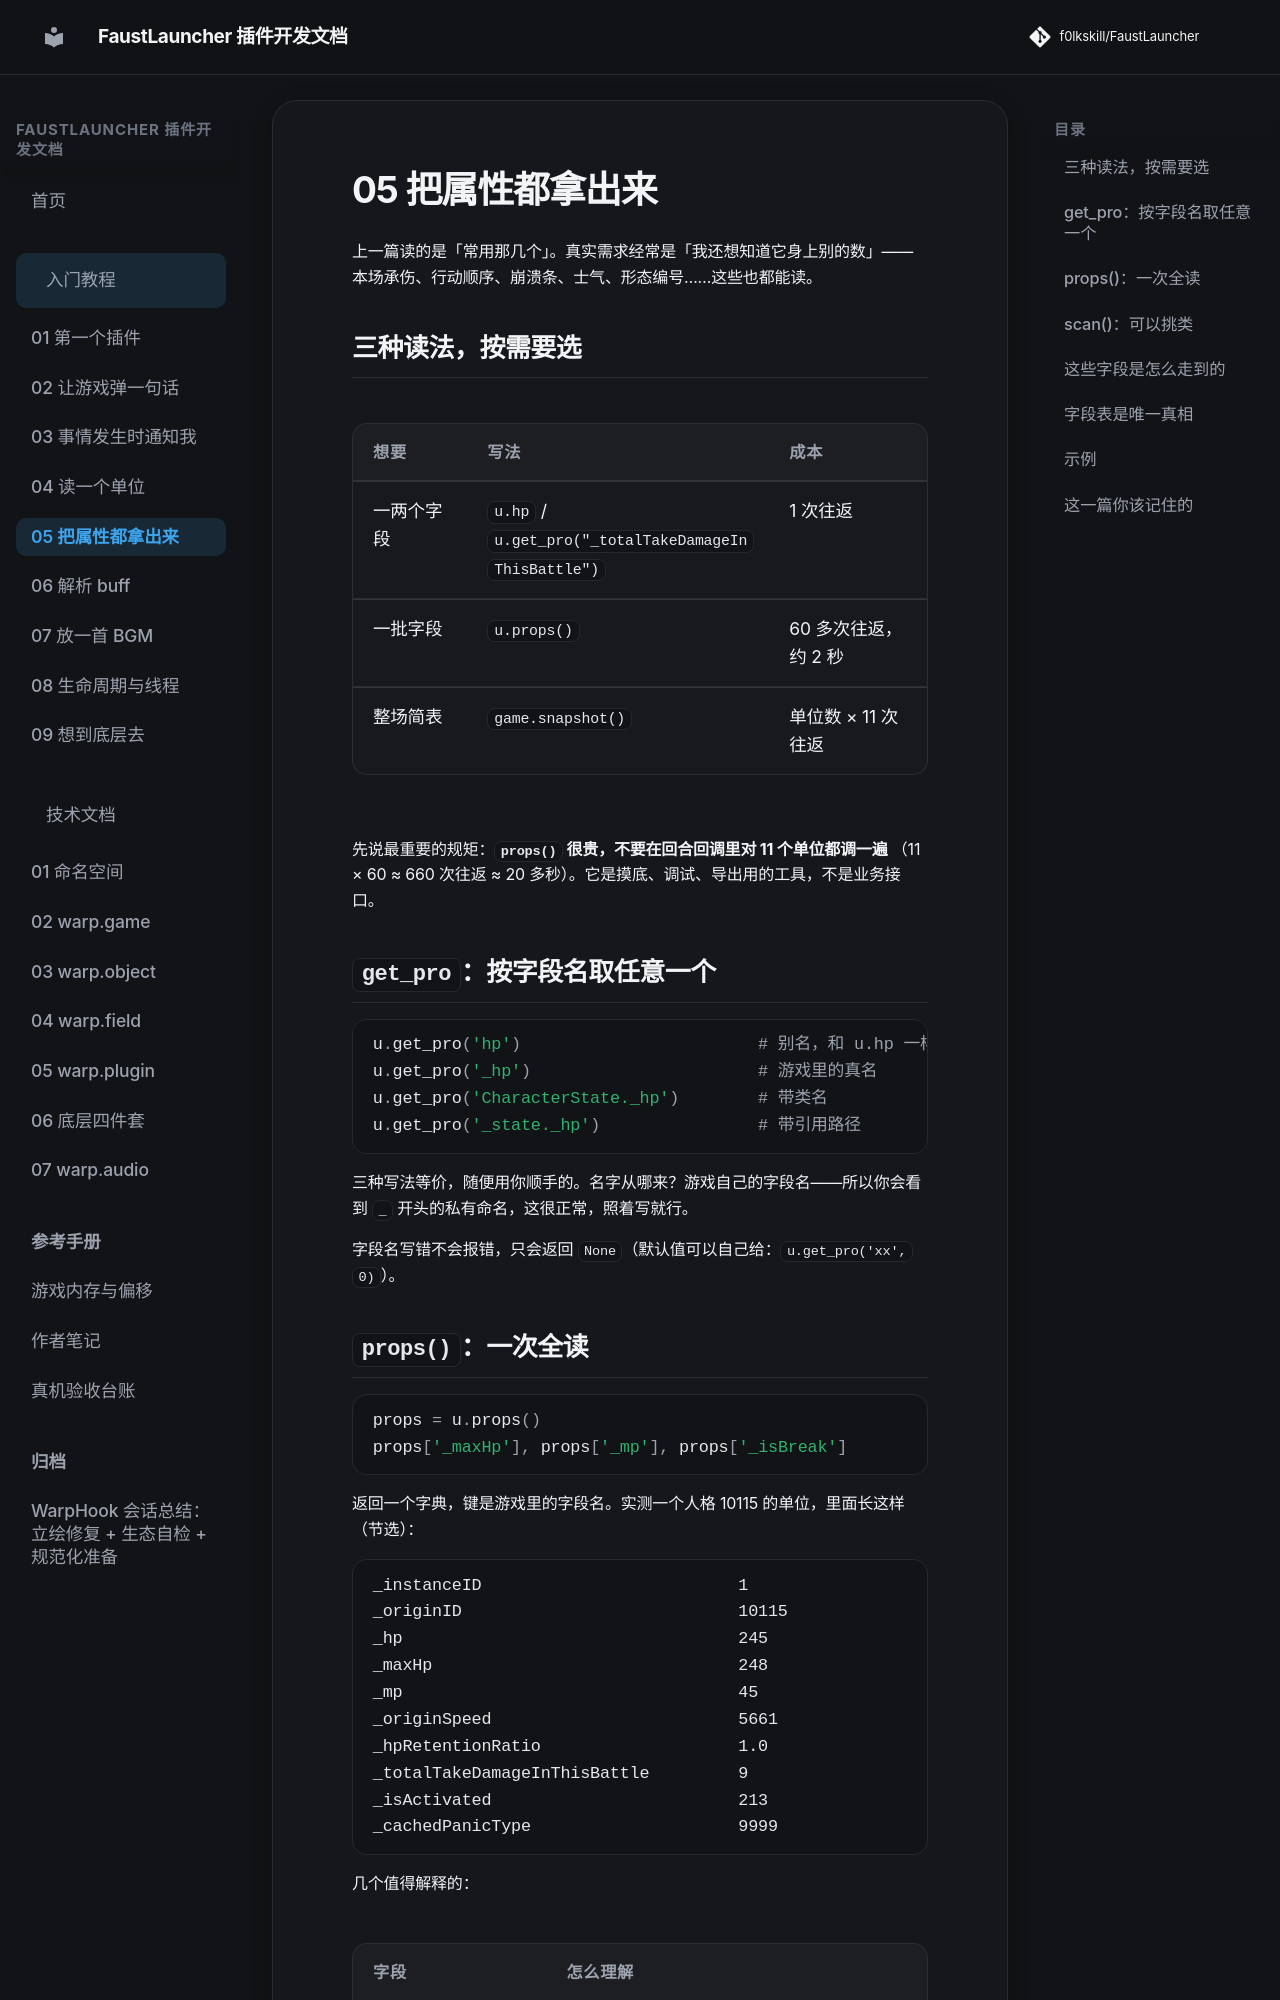

repository: f0lkskill/FaustLauncher · page: tutorial/05-props/index.html · generator: mkdocs

# 05 把属性都拿出来

上一篇读的是「常用那几个」。真实需求经常是「我还想知道它身上别的数」——
本场承伤、行动顺序、崩溃条、士气、形态编号……这些也都能读。

## 三种读法，按需要选

| 想要 | 写法 | 成本 |
| --- | --- | --- |
| 一两个字段 | `u.hp` / `u.get_pro("_totalTakeDamageInThisBattle")` | 1 次往返 |
| 一批字段 | `u.props()` | 60 多次往返，约 2 秒 |
| 整场简表 | `game.snapshot()` | 单位数 × 11 次往返 |

先说最重要的规矩：**`props()` 很贵，不要在回合回调里对 11 个单位都调一遍**
（11 × 60 ≈ 660 次往返 ≈ 20 多秒）。它是摸底、调试、导出用的工具，不是业务接口。

## `get_pro`：按字段名取任意一个

```python
u.get_pro('hp')                        # 别名，和 u.hp 一样
u.get_pro('_hp')                       # 游戏里的真名
u.get_pro('CharacterState._hp')        # 带类名
u.get_pro('_state._hp')                # 带引用路径
```

三种写法等价，随便用你顺手的。名字从哪来？游戏自己的字段名——所以你会看到
`_` 开头的私有命名，这很正常，照着写就行。

字段名写错不会报错，只会返回 `None`（默认值可以自己给：`u.get_pro('xx', 0)`）。
